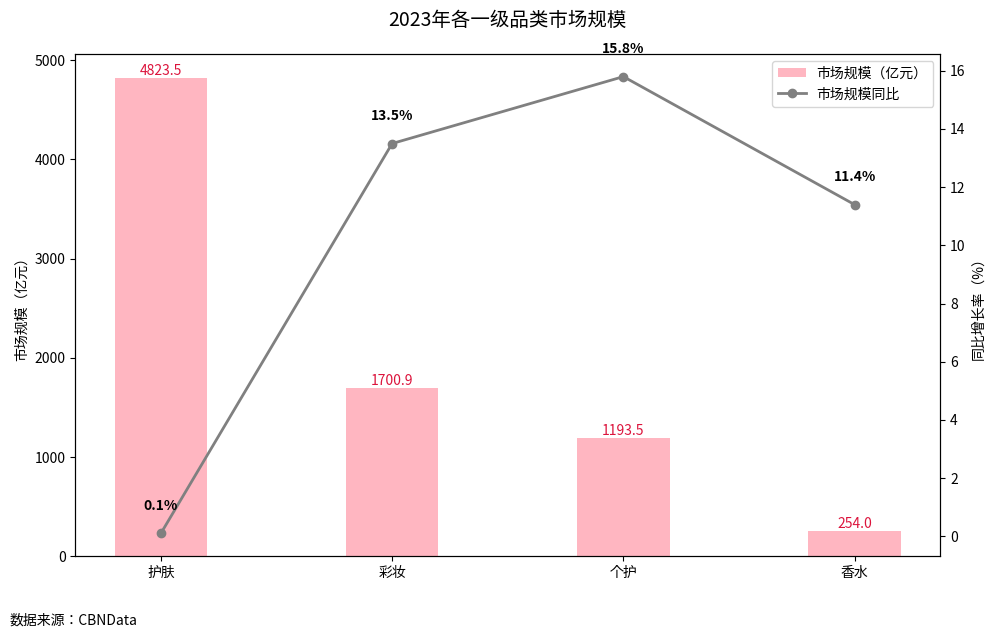

Source code (Python):
import matplotlib.pyplot as plt
import numpy as np

# 数据
categories = ['护肤', '彩妆', '个护', '香水']
market_scale = [4823.5, 1700.9, 1193.5, 254]
growth_rate = [0.1, 13.5, 15.8, 11.4]

x = np.arange(len(categories))
width = 0.4

fig, ax1 = plt.subplots(figsize=(10, 6))

# 柱状图：市场规模
bars = ax1.bar(x, market_scale, width, color='#FFB6C1', label='市场规模（亿元）')
ax1.set_ylabel('市场规模（亿元）')
ax1.set_xticks(x)
ax1.set_xticklabels(categories)
ax1.bar_label(bars, fmt='%.1f', label_type='edge', fontsize=10, color='crimson')

# 折线图：同比增长率
ax2 = ax1.twinx()
line = ax2.plot(x, growth_rate, color='gray', marker='o', label='市场规模同比', linewidth=2)
ax2.set_ylabel('同比增长率（%）')
for i, val in enumerate(growth_rate):
    ax2.text(x[i], val + 0.8, f'{val:.1f}%', ha='center', fontsize=10, weight='bold')

# 设置标题并增加间距防止重叠
plt.title('2023年各一级品类市场规模', fontsize=14, pad=20)

# 合并图例
handles = list(bars)[:1] + line  # 只取一个 bar 作为代表 + 折线
labels = ['市场规模（亿元）', '市场规模同比']
ax1.legend(handles, labels, loc='upper right', fontsize=10)

# 添加数据来源
plt.figtext(0.01, -0.05, '数据来源：CBNData', fontsize=10, ha='left')

plt.tight_layout()
plt.show()
